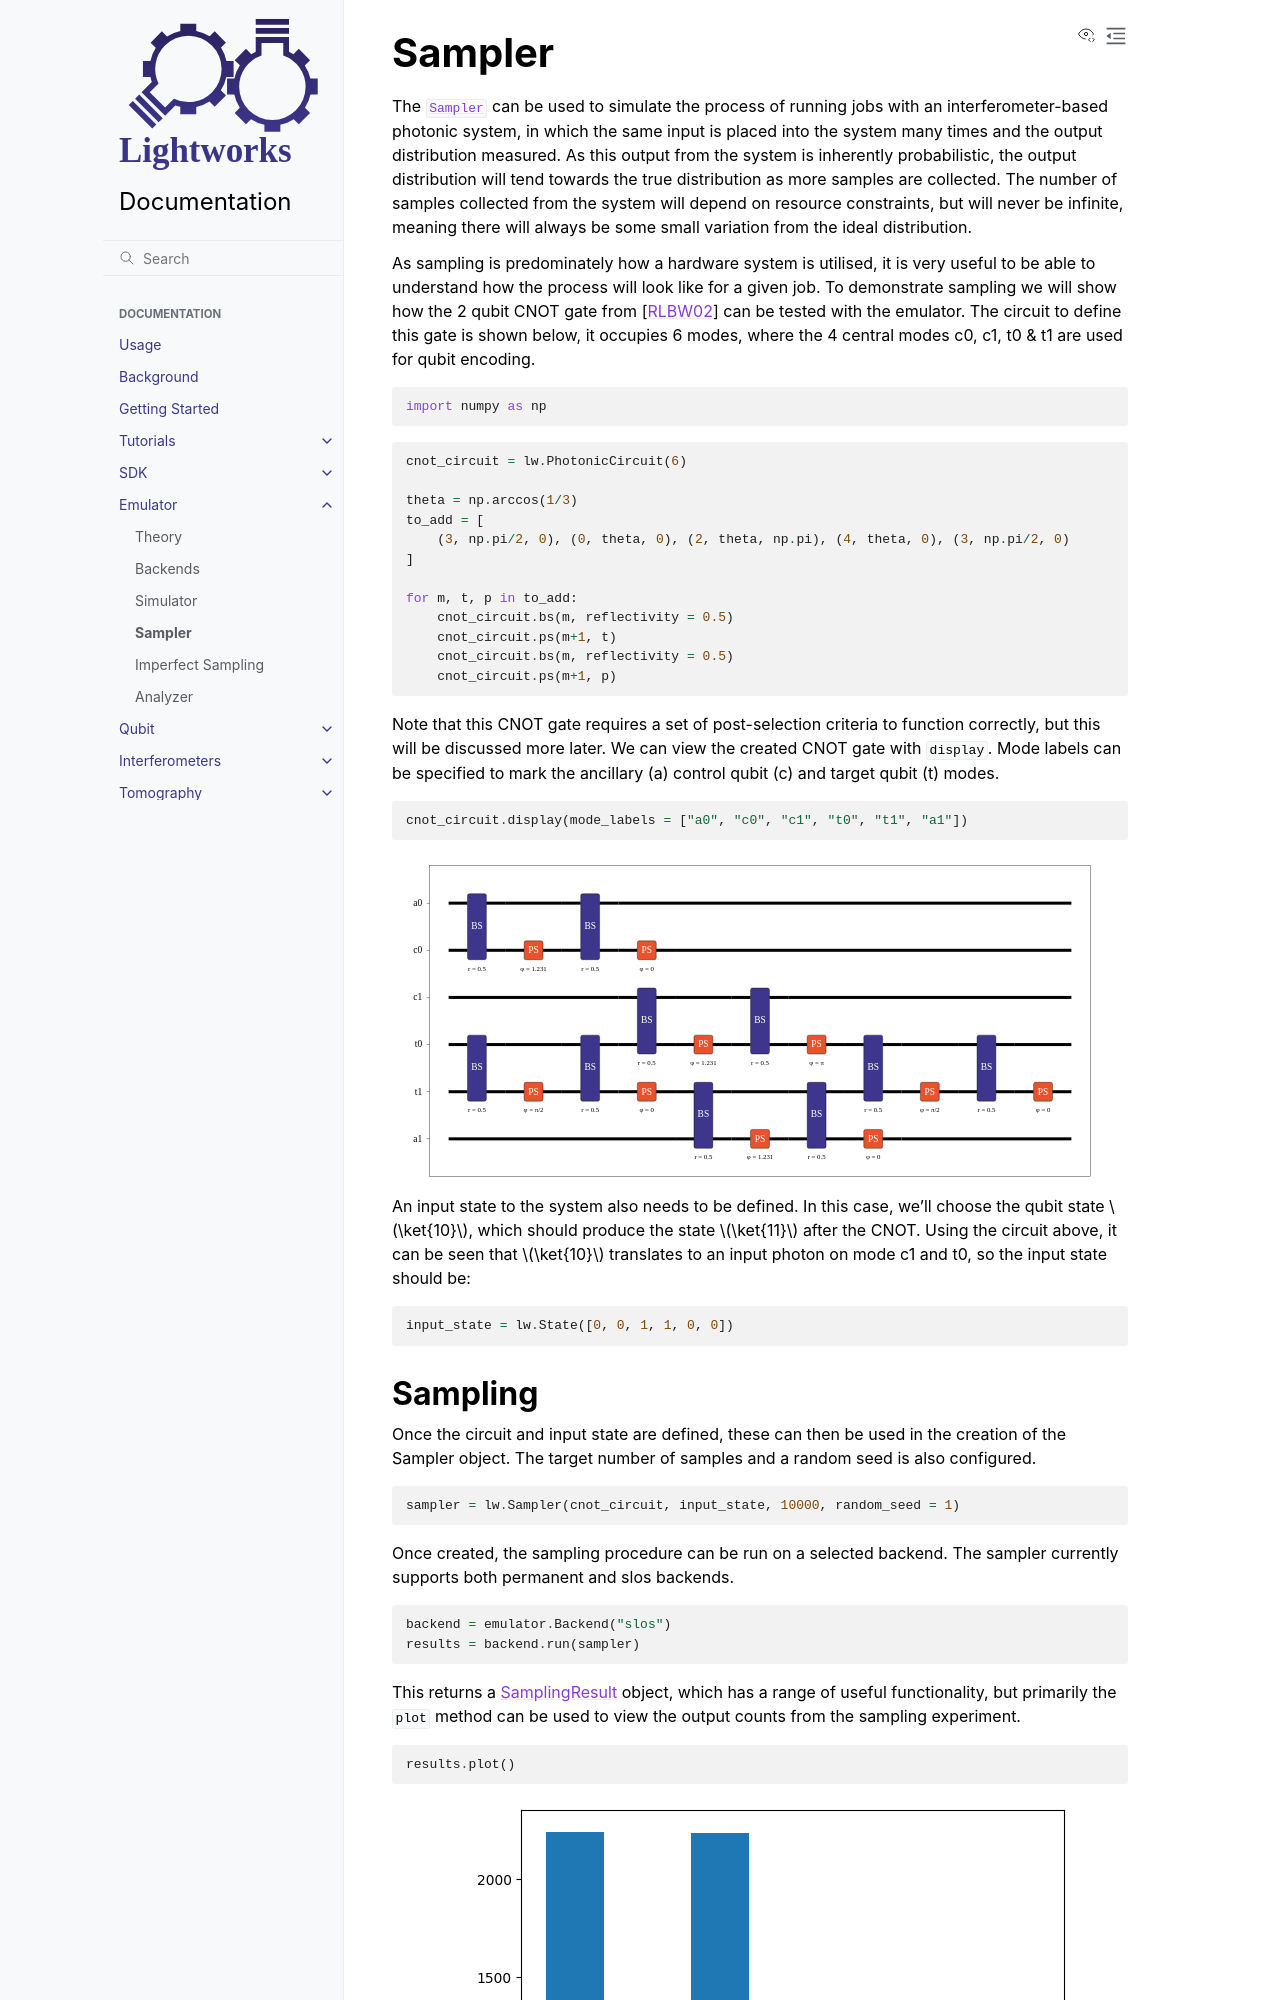

repository: Aegiq/lightworks · page: emulator/sampler.html · generator: sphinx

Sampler
=======

The :class:`Sampler <lightworks.Sampler>` can be used to simulate the process of running jobs with an interferometer-based photonic system, in which the same input is placed into the system many times and the output distribution measured. As this output from the system is inherently probabilistic, the output distribution will tend towards the true distribution as more samples are collected. The number of samples collected from the system will depend on resource constraints, but will never be infinite, meaning there will always be some small variation from the ideal distribution. 

As sampling is predominately how a hardware system is utilised, it is very useful to be able to understand how the process will look like for a given job. To demonstrate sampling we will show how the 2 qubit CNOT gate from :cite:p:`ralph2002` can be tested with the emulator. The circuit to define this gate is shown below, it occupies 6 modes, where the 4 central modes c0, c1, t0 & t1 are used for qubit encoding. 

.. code-block:: Python

    import numpy as np

.. code-block:: Python

    cnot_circuit = lw.PhotonicCircuit(6)

    theta = np.arccos(1/3)
    to_add = [
        (3, np.pi/2, 0), (0, theta, 0), (2, theta, np.pi), (4, theta, 0), (3, np.pi/2, 0)
    ]

    for m, t, p in to_add:
        cnot_circuit.bs(m, reflectivity = 0.5)
        cnot_circuit.ps(m+1, t)
        cnot_circuit.bs(m, reflectivity = 0.5)
        cnot_circuit.ps(m+1, p)

Note that this CNOT gate requires a set of post-selection criteria to function correctly, but this will be discussed more later. We can view the created CNOT gate with ``display``. Mode labels can be specified to mark the ancillary (a) control qubit (c) and target qubit (t) modes.

.. code-block:: Python

    cnot_circuit.display(mode_labels = ["a0", "c0", "c1", "t0", "t1", "a1"])

.. image:: assets/cnot_circuit_no_heralds.svg
    :scale: 100%
    :align: center

An input state to the system also needs to be defined. In this case, we'll choose the qubit state :math:`\ket{10}`, which should produce the state :math:`\ket{11}` after the CNOT. Using the circuit above, it can be seen that :math:`\ket{10}` translates to an input photon on mode c1 and t0, so the input state should be:

.. code-block:: Python

    input_state = lw.State([0, 0, 1, 1, 0, 0])
